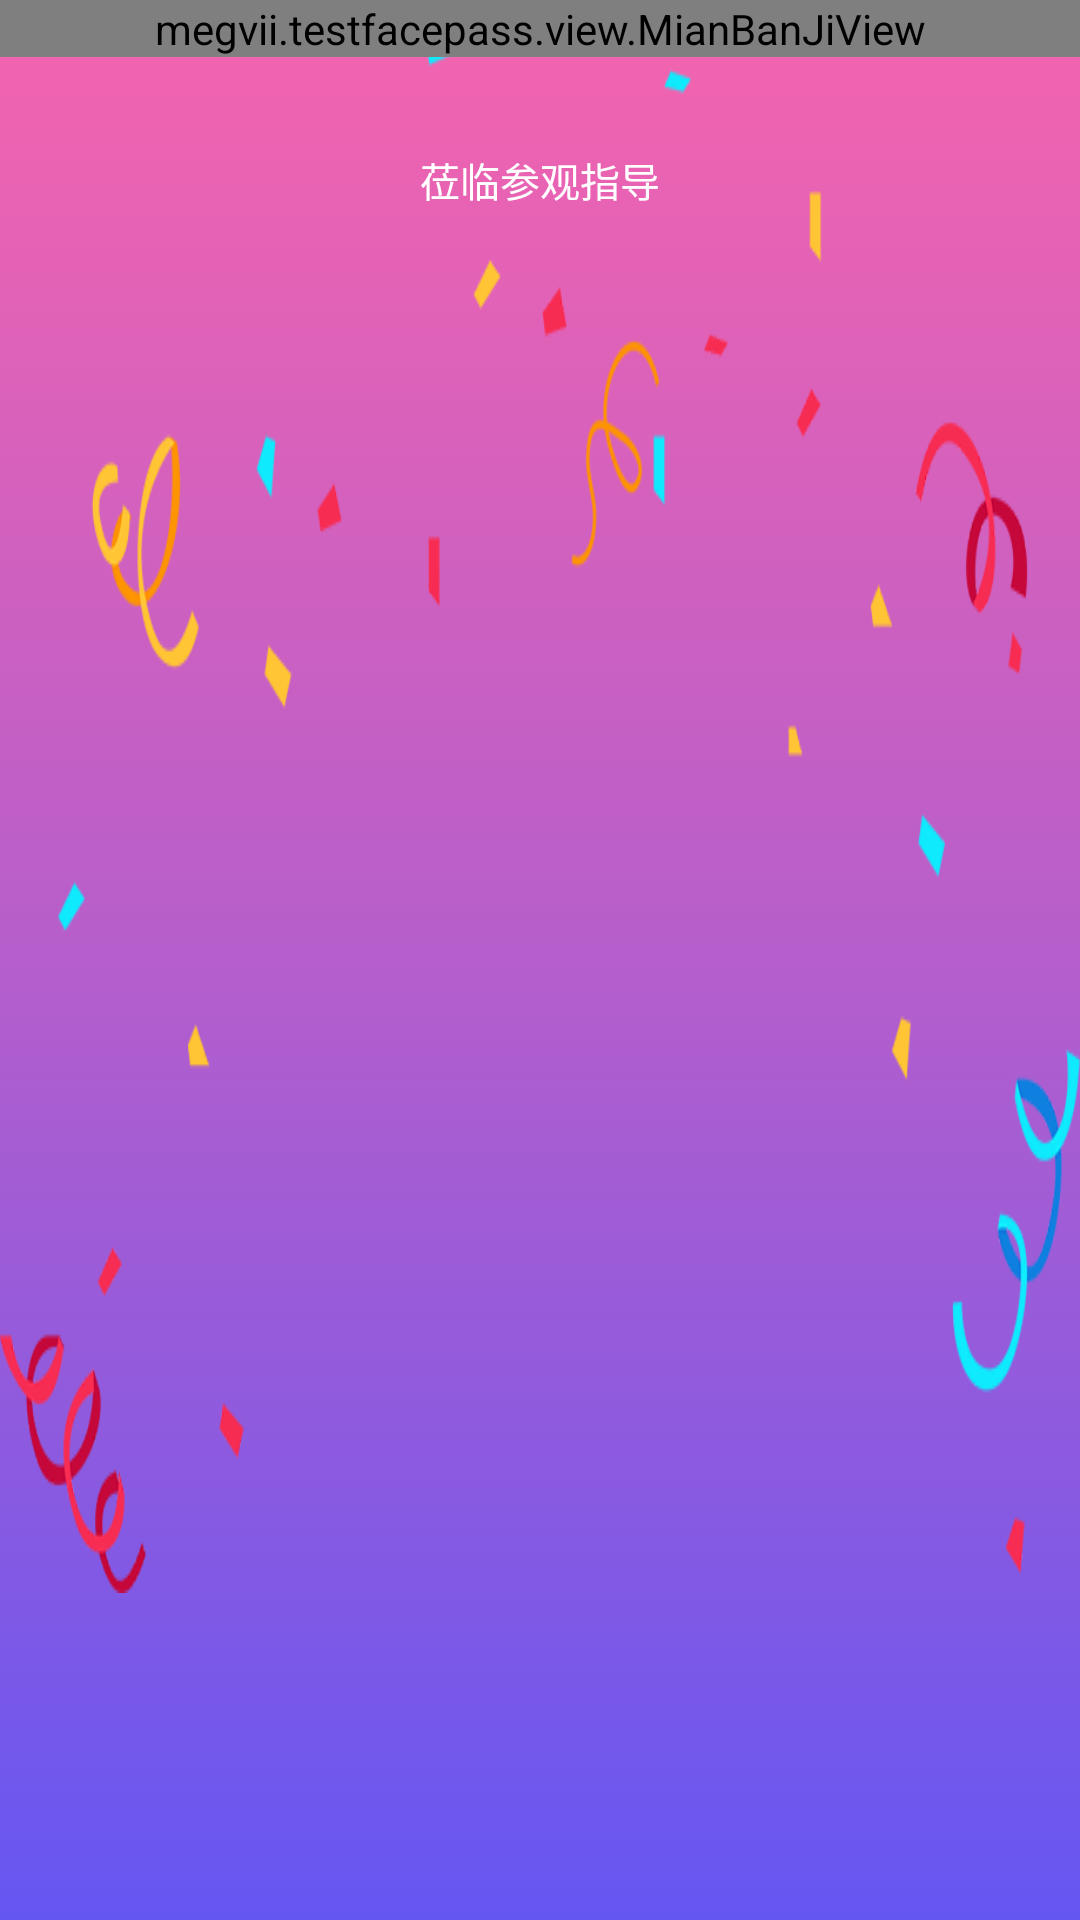

This screen was rendered from an Android layout file. Write that file and the resources it references.
<!-- AndroidManifest.xml: application theme AppTheme -->
<!-- res/layout/vipfangke_item_203.xml -->
<?xml version="1.0" encoding="utf-8"?>
<RelativeLayout
    xmlns:android="http://schemas.android.com/apk/res/android"
    android:layout_width="match_parent"
    android:id="@+id/root_rl"
    android:layout_margin="20px"
    android:background="@drawable/jianbian_bg_vip"
    android:layout_height="match_parent">

    <ImageView
        android:background="@drawable/vipbgbgbg"
        android:layout_width="match_parent"
        android:layout_height="wrap_content" />

    <megvii.testfacepass.view.MianBanJiView
        android:id="@+id/mianbanjiview"
        android:layout_width="match_parent"
        android:layout_height="wrap_content" />

        <View
            android:layout_width="match_parent"
            android:layout_height="match_parent"/>


    <TextView
        android:id="@+id/name"
        android:textColor="@color/white"
        android:textSize="70px"
        android:layout_below="@+id/mianbanjiview"
        android:layout_centerHorizontal="true"
        android:layout_width="wrap_content"
        android:layout_height="wrap_content" />


    <TextView
        android:textColor="@color/white"
        android:textSize="40px"
        android:text="莅临参观指导"
        android:layout_below="@+id/name"
        android:layout_centerHorizontal="true"
        android:layout_width="wrap_content"
        android:layout_height="wrap_content" />


</RelativeLayout>
<!-- resources referenced by this layout -->
<resources>
  <color name="white">#FFFFFF</color>
  <!-- drawable jianbian_bg_vip (drawable) -->
  <?xml version="1.0" encoding="utf-8"?>
  <selector xmlns:android="http://schemas.android.com/apk/res/android">
      <item><shape>
              <gradient android:angle="270"
                  android:startColor="#f7f55fab"
                  android:centerColor="#f7B359CA"
                  android:endColor="#f76051f2"/>
  
          </shape>
  
      </item>
  
  </selector>
  <!-- drawable vipbgbgbg: png bitmap (drawable, 93839 bytes) -->
  <style name="AppTheme" parent="Theme.AppCompat.Light.NoActionBar">
          
          <item name="android:windowFullscreen">true</item>
  
      </style>
</resources>
